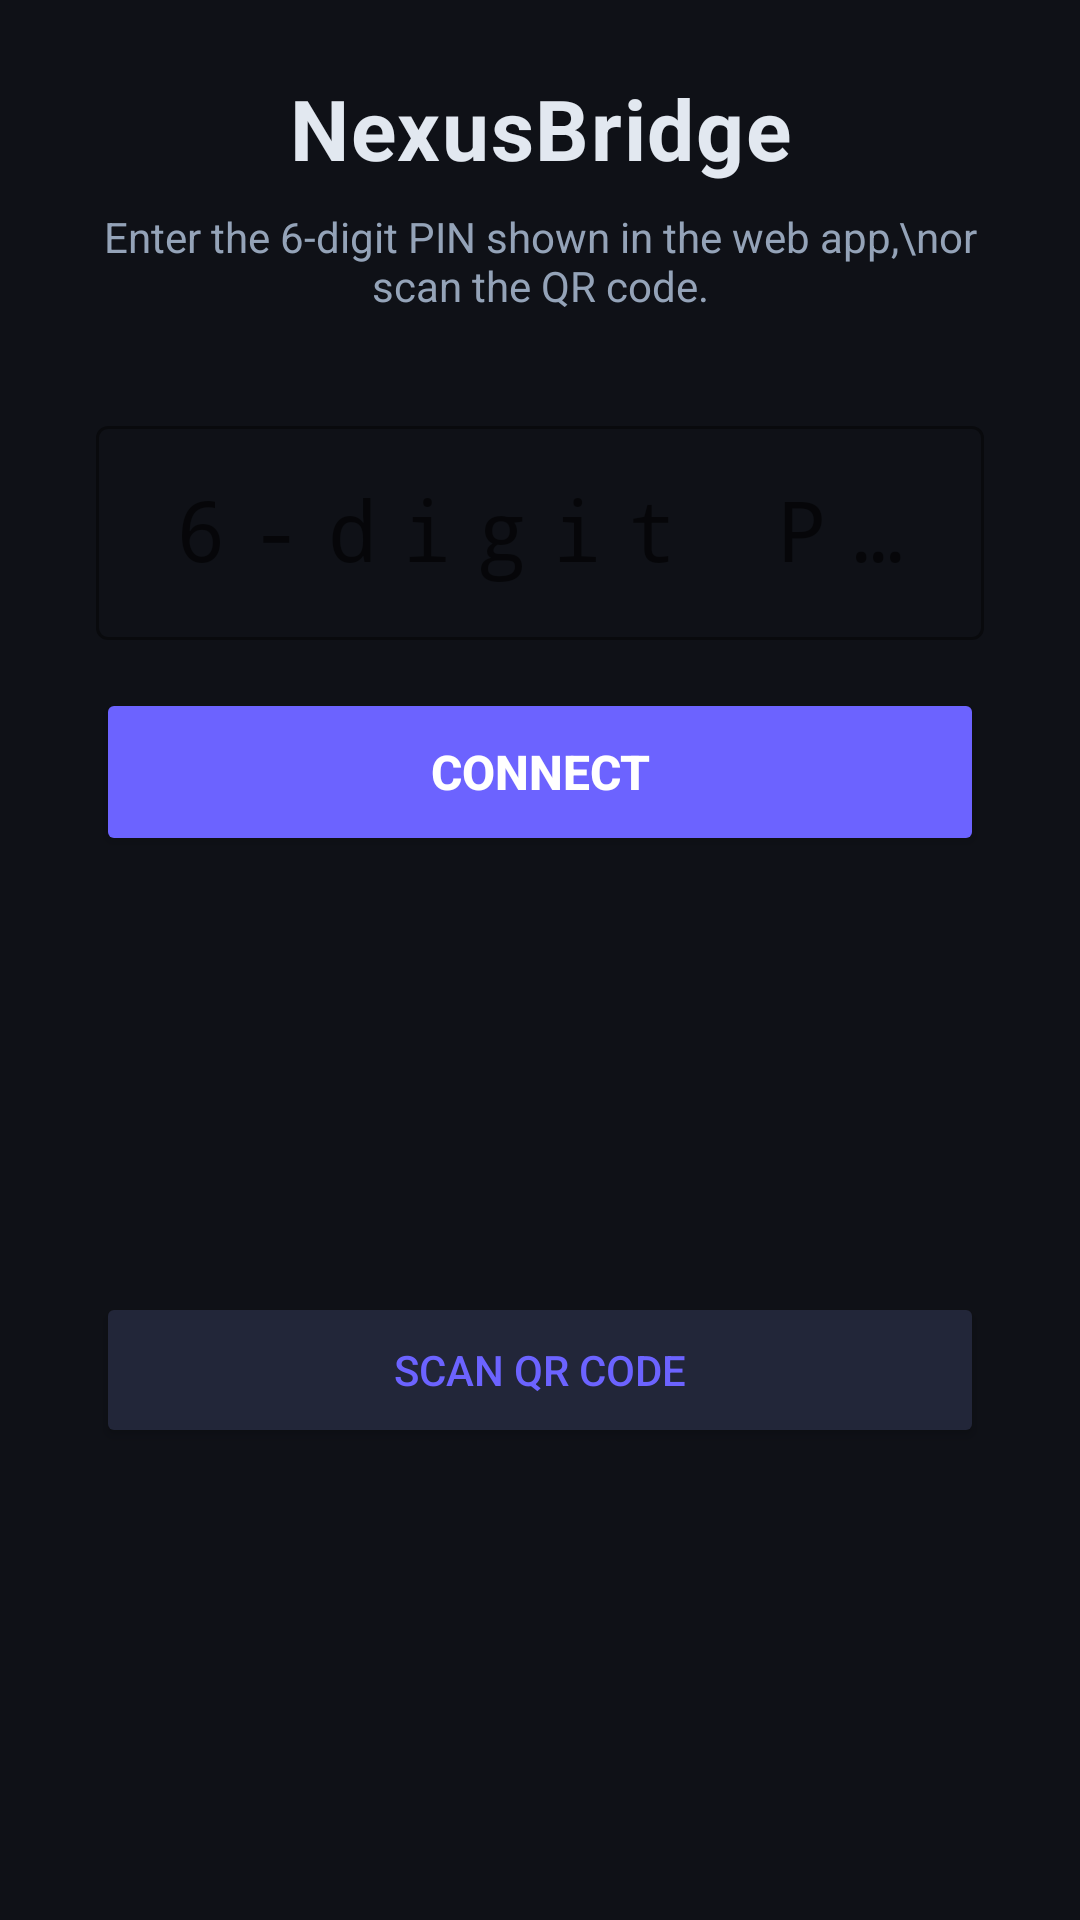

This screen was rendered from an Android layout file. Write that file and the resources it references.
<!-- AndroidManifest.xml: application theme Theme.NexusBridge -->
<!-- res/layout/fragment_pairing.xml -->
<?xml version="1.0" encoding="utf-8"?>
<ScrollView
    xmlns:android="http://schemas.android.com/apk/res/android"
    xmlns:app="http://schemas.android.com/apk/res-auto"
    android:layout_width="match_parent"
    android:layout_height="match_parent"
    android:background="@color/bg_dark"
    android:fillViewport="true">

    <androidx.constraintlayout.widget.ConstraintLayout
        android:layout_width="match_parent"
        android:layout_height="wrap_content"
        android:paddingHorizontal="32dp"
        android:paddingVertical="24dp">

        
        <TextView
            android:id="@+id/tv_title"
            android:layout_width="wrap_content"
            android:layout_height="wrap_content"
            android:text="NexusBridge"
            android:textColor="@color/text_primary"
            android:textSize="28sp"
            android:textStyle="bold"
            android:letterSpacing="0.02"
            app:layout_constraintTop_toTopOf="parent"
            app:layout_constraintStart_toStartOf="parent"
            app:layout_constraintEnd_toEndOf="parent" />

        <TextView
            android:id="@+id/tv_subtitle"
            android:layout_width="wrap_content"
            android:layout_height="wrap_content"
            android:text="Enter the 6-digit PIN shown in the web app,\nor scan the QR code."
            android:textColor="@color/text_muted"
            android:textSize="14sp"
            android:gravity="center"
            android:layout_marginTop="8dp"
            app:layout_constraintTop_toBottomOf="@id/tv_title"
            app:layout_constraintStart_toStartOf="parent"
            app:layout_constraintEnd_toEndOf="parent" />

        
        <com.google.android.material.textfield.TextInputLayout
            android:id="@+id/til_pin"
            style="@style/Widget.MaterialComponents.TextInputLayout.OutlinedBox"
            android:layout_width="0dp"
            android:layout_height="wrap_content"
            android:layout_marginTop="32dp"
            android:hint="6-digit PIN"
            app:boxStrokeColor="@color/accent_purple"
            app:hintTextColor="@color/accent_purple"
            app:layout_constraintTop_toBottomOf="@id/tv_subtitle"
            app:layout_constraintStart_toStartOf="parent"
            app:layout_constraintEnd_toEndOf="parent">

            <com.google.android.material.textfield.TextInputEditText
                android:id="@+id/et_pin"
                android:layout_width="match_parent"
                android:layout_height="wrap_content"
                android:inputType="numberPassword"
                android:maxLength="6"
                android:textSize="28sp"
                android:fontFamily="monospace"
                android:letterSpacing="0.3"
                android:gravity="center"
                android:textColor="@color/accent_purple"
                android:imeOptions="actionDone"
                android:singleLine="true" />
        </com.google.android.material.textfield.TextInputLayout>

        
        <ProgressBar
            android:id="@+id/progress_bar"
            android:layout_width="wrap_content"
            android:layout_height="wrap_content"
            android:visibility="gone"
            android:layout_marginTop="16dp"
            app:layout_constraintTop_toBottomOf="@id/til_pin"
            app:layout_constraintStart_toStartOf="parent"
            app:layout_constraintEnd_toEndOf="parent" />

        
        <Button
            android:id="@+id/btn_connect"
            android:layout_width="0dp"
            android:layout_height="56dp"
            android:text="Connect"
            android:textColor="#FFFFFF"
            android:backgroundTint="@color/accent_purple"
            android:textSize="16sp"
            android:textStyle="bold"
            android:focusable="true"
            android:layout_marginTop="16dp"
            app:layout_constraintTop_toBottomOf="@id/progress_bar"
            app:layout_constraintStart_toStartOf="parent"
            app:layout_constraintEnd_toEndOf="parent" />

        
        <Button
            android:id="@+id/btn_scan_qr"
            android:layout_width="0dp"
            android:layout_height="52dp"
            android:text="Scan QR Code"
            android:textColor="@color/accent_purple"
            android:backgroundTint="@color/surface2"
            android:textSize="14sp"
            android:focusable="true"
            android:layout_marginTop="12dp"
            app:layout_constraintTop_toBottomOf="@id/btn_connect"
            app:layout_constraintStart_toStartOf="parent"
            app:layout_constraintEnd_toEndOf="parent"
            app:layout_constraintBottom_toBottomOf="parent" />

    </androidx.constraintlayout.widget.ConstraintLayout>
</ScrollView>
<!-- resources referenced by this layout -->
<resources>
  <color name="accent_purple">#6C63FF</color>
  <color name="bg_dark">#0F1117</color>
  <color name="surface2">#222639</color>
  <color name="text_muted">#94A3B8</color>
  <color name="text_primary">#E2E8F0</color>
  <style name="Theme.NexusBridge" parent="Theme.MaterialComponents.DayNight.NoActionBar">
          <item name="colorPrimary">@color/accent_purple</item>
          <item name="colorPrimaryVariant">@color/accent_purple_light</item>
          <item name="colorOnPrimary">@color/white</item>
          <item name="colorSecondary">@color/accent_purple_light</item>
          <item name="colorOnSecondary">@color/white</item>
          <item name="android:windowBackground">@color/bg_dark</item>
          <item name="android:statusBarColor">@color/surface</item>
          <item name="android:navigationBarColor">@color/bg_dark</item>
          <item name="android:forceDarkAllowed">false</item>
      </style>
  <color name="accent_purple_light">#A78BFA</color>
  <color name="white">#FFFFFFFF</color>
  <color name="surface">#1A1D27</color>
</resources>
